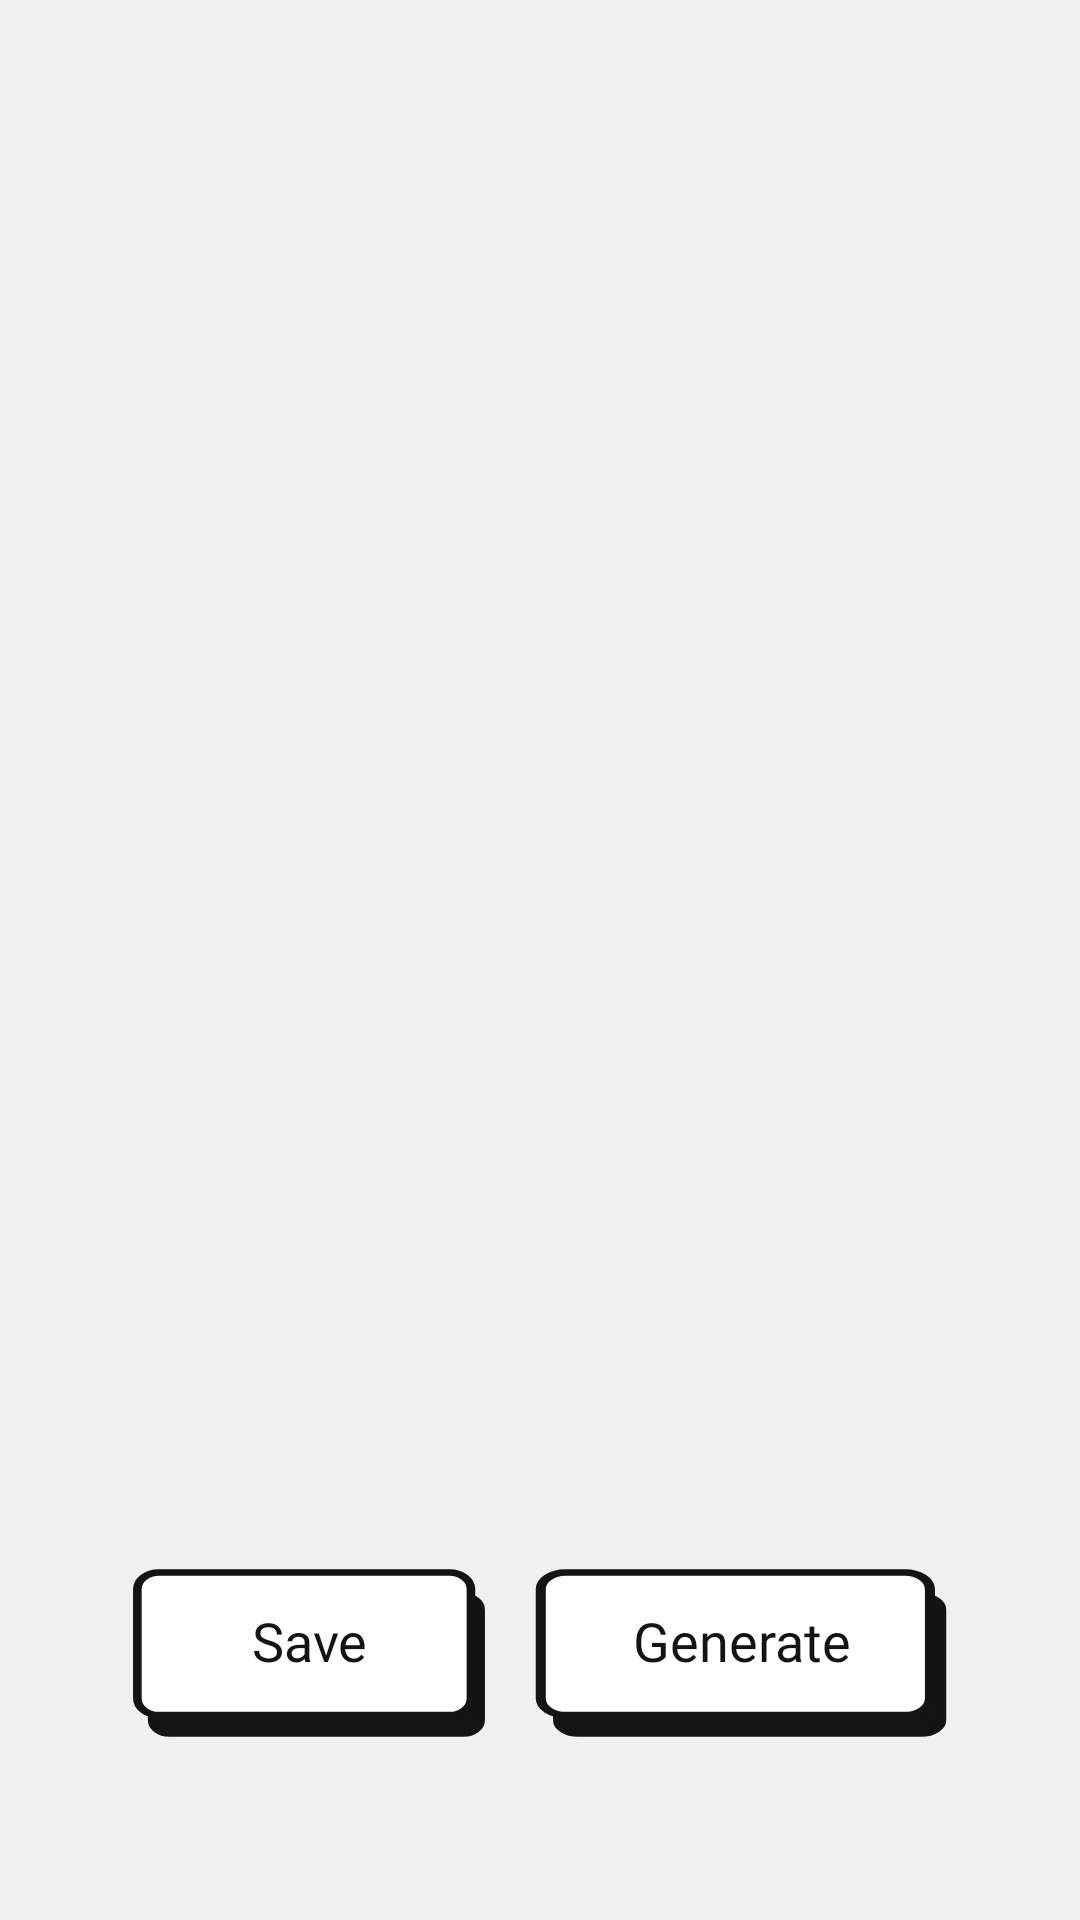

Here is an Android app screen rendered from its layout file. Give the layout XML and the strings, colors and styles it references.
<!-- AndroidManifest.xml: application theme Theme.GiveMePalette -->
<!-- res/layout/fragment_generate.xml -->
<?xml version="1.0" encoding="utf-8"?>
<androidx.constraintlayout.widget.ConstraintLayout xmlns:android="http://schemas.android.com/apk/res/android"
    xmlns:app="http://schemas.android.com/apk/res-auto"
    xmlns:tools="http://schemas.android.com/tools"
    android:layout_width="match_parent"
    android:layout_height="match_parent"
    android:background="#f0f0f0"
    tools:context=".generate">

    <androidx.recyclerview.widget.RecyclerView
        android:id="@+id/colorsRV"
        android:layout_width="match_parent"
        android:layout_height="0dp"
        android:layout_marginBottom="40dp"
        app:layout_constraintBottom_toTopOf="@+id/constraintLayout2"
        app:layout_constraintEnd_toEndOf="parent"
        app:layout_constraintStart_toStartOf="parent"
        app:layout_constraintTop_toTopOf="parent"
        tools:itemCount="3"
        tools:listitem="@layout/colors_generate_layout" />

    <androidx.constraintlayout.widget.ConstraintLayout
        android:id="@+id/constraintLayout2"
        android:layout_width="wrap_content"
        android:layout_height="wrap_content"
        android:layout_marginBottom="60dp"
        app:layout_constraintBottom_toBottomOf="parent"
        app:layout_constraintEnd_toEndOf="parent"
        app:layout_constraintStart_toStartOf="parent">

        <androidx.appcompat.widget.AppCompatButton
            android:id="@+id/saveButton"
            android:layout_width="120dp"
            android:layout_height="58dp"
            android:background="@drawable/button1bgactive"
            android:fontFamily="@font/sfprobold"
            android:paddingBottom="8dp"
            android:text="Save"
            android:textAllCaps="false"
            android:textColor="#141414"
            android:textSize="18sp"
            app:layout_constraintStart_toStartOf="parent"
            app:layout_constraintTop_toTopOf="parent" />

        <androidx.appcompat.widget.AppCompatButton
            android:id="@+id/generateButton"
            android:layout_width="140dp"
            android:layout_height="58dp"
            android:layout_marginStart="14dp"
            android:background="@drawable/button1bgactive"
            android:fontFamily="@font/sfprobold"
            android:paddingBottom="8dp"
            android:text="Generate"
            android:textAllCaps="false"
            android:textColor="#141414"
            android:textSize="18sp"
            app:layout_constraintStart_toEndOf="@+id/saveButton"
            app:layout_constraintTop_toTopOf="parent" />
    </androidx.constraintlayout.widget.ConstraintLayout>
</androidx.constraintlayout.widget.ConstraintLayout>
<!-- res/layout/colors_generate_layout.xml (included above) -->
<?xml version="1.0" encoding="utf-8"?>
<androidx.constraintlayout.widget.ConstraintLayout xmlns:android="http://schemas.android.com/apk/res/android"
    xmlns:app="http://schemas.android.com/apk/res-auto"
    android:layout_width="match_parent"
    android:layout_height="110dp"
    android:background="@drawable/generatecolorbg">

    <androidx.constraintlayout.widget.ConstraintLayout
        android:id="@+id/colorBg"
        android:layout_width="match_parent"
        android:layout_height="match_parent"
        android:layout_marginTop="1dp"
        android:layout_marginBottom="1dp"
        android:background="#d01b5c"
        app:layout_constraintBottom_toBottomOf="parent"
        app:layout_constraintEnd_toEndOf="parent"
        app:layout_constraintStart_toStartOf="parent"
        app:layout_constraintTop_toTopOf="parent">

        <TextView
            android:id="@+id/colorHex"
            android:layout_width="wrap_content"
            android:layout_height="wrap_content"
            android:layout_marginStart="20dp"
            android:fontFamily="@font/sfpromedium"
            android:text="#d01b5c"
            android:textColor="#fff"
            android:textSize="18sp"
            app:layout_constraintBottom_toBottomOf="parent"
            app:layout_constraintStart_toStartOf="parent"
            app:layout_constraintTop_toTopOf="parent" />

        <ImageView
            android:id="@+id/lockedIcon"
            android:layout_width="wrap_content"
            android:layout_height="wrap_content"
            android:layout_marginEnd="22dp"
            app:layout_constraintBottom_toBottomOf="parent"
            app:layout_constraintEnd_toEndOf="parent"
            app:layout_constraintTop_toTopOf="parent"
            app:srcCompat="@drawable/unlocked" />

    </androidx.constraintlayout.widget.ConstraintLayout>
</androidx.constraintlayout.widget.ConstraintLayout>
<!-- resources referenced by this layout -->
<resources>
  <!-- drawable button1bgactive (drawable) -->
  <vector xmlns:android="http://schemas.android.com/apk/res/android"
      android:width="86dp"
      android:height="54dp"
      android:viewportWidth="86"
      android:viewportHeight="54">
    <path
        android:pathData="M9.653,9.375L79.888,9.375A4.112,4.112 0,0 1,84 13.487L84,47.888A4.112,4.112 0,0 1,79.888 52L9.653,52A4.112,4.112 0,0 1,5.541 47.888L5.541,13.487A4.112,4.112 0,0 1,9.653 9.375z"
        android:strokeWidth="2.05581"
        android:fillColor="#141414"
        android:strokeColor="#141414"/>
    <path
        android:pathData="M7.14,2L76.545,2A5.14,5.14 0,0 1,81.685 7.14L81.685,41.124A5.14,5.14 0,0 1,76.545 46.264L7.14,46.264A5.14,5.14 0,0 1,2 41.124L2,7.14A5.14,5.14 0,0 1,7.14 2z"
        android:strokeWidth="2.05581"
        android:fillColor="#ffffff"
        android:strokeColor="#141414"/>
  </vector>
  <!-- drawable generatecolorbg (drawable) -->
  <vector xmlns:android="http://schemas.android.com/apk/res/android"
      android:width="377dp"
      android:height="129dp"
      android:viewportWidth="377"
      android:viewportHeight="129">
    <path
        android:pathData="M1,1h375v127h-375z"
        android:strokeWidth="2"
        android:fillColor="#00000000"
        android:strokeColor="#000000"/>
  </vector>
  <!-- drawable unlocked (drawable) -->
  <vector xmlns:android="http://schemas.android.com/apk/res/android"
      android:width="24dp"
      android:height="24dp"
      android:viewportWidth="24"
      android:viewportHeight="24">
    <path
        android:pathData="M8.226,8.711H16.231C18.589,8.711 20.5,10.581 20.5,12.887V17.824C20.5,20.13 18.589,22 16.231,22H7.768C5.411,22 3.5,20.13 3.5,17.824V12.887C3.5,10.99 4.801,9.407 6.571,8.898L6.46,8.911V7.387C6.48,4.416 8.951,2 11.979,2C14.346,2 16.438,3.462 17.211,5.628C17.292,5.847 17.272,6.085 17.17,6.294C17.069,6.503 16.887,6.662 16.662,6.732C16.205,6.89 15.697,6.653 15.524,6.195C15.006,4.723 13.584,3.739 11.999,3.739C9.925,3.739 8.249,5.37 8.238,7.367V8.709L8.226,8.711ZM11.995,17.329C12.493,17.329 12.889,16.941 12.889,16.454V14.247C12.889,13.77 12.493,13.383 11.995,13.383C11.507,13.383 11.111,13.77 11.111,14.247V16.454C11.111,16.941 11.507,17.329 11.995,17.329Z"
        android:strokeAlpha="0.5"
        android:fillColor="#0F0F0F"
        android:fillType="evenOdd"
        android:fillAlpha="0.5"/>
  </vector>
  <style name="Theme.GiveMePalette" parent="Theme.MaterialComponents.DayNight.DarkActionBar">
          
          <item name="colorPrimary">@color/purple_500</item>
          <item name="colorPrimaryVariant">@color/purple_700</item>
          <item name="colorOnPrimary">@color/white</item>
          
          <item name="colorSecondary">@color/teal_200</item>
          <item name="colorSecondaryVariant">@color/teal_700</item>
          <item name="colorOnSecondary">@color/black</item>
          
          <item name="android:statusBarColor">@color/white</item>
          <item name="android:windowLightStatusBar" tools:ignore="NewApi">true</item>
  
          
      </style>
  <color name="purple_500">#FF6200EE</color>
  <color name="purple_700">#FF3700B3</color>
  <color name="white">#FFFFFFFF</color>
  <color name="teal_200">#FF03DAC5</color>
  <color name="teal_700">#FF018786</color>
  <color name="black">#FF000000</color>
</resources>
